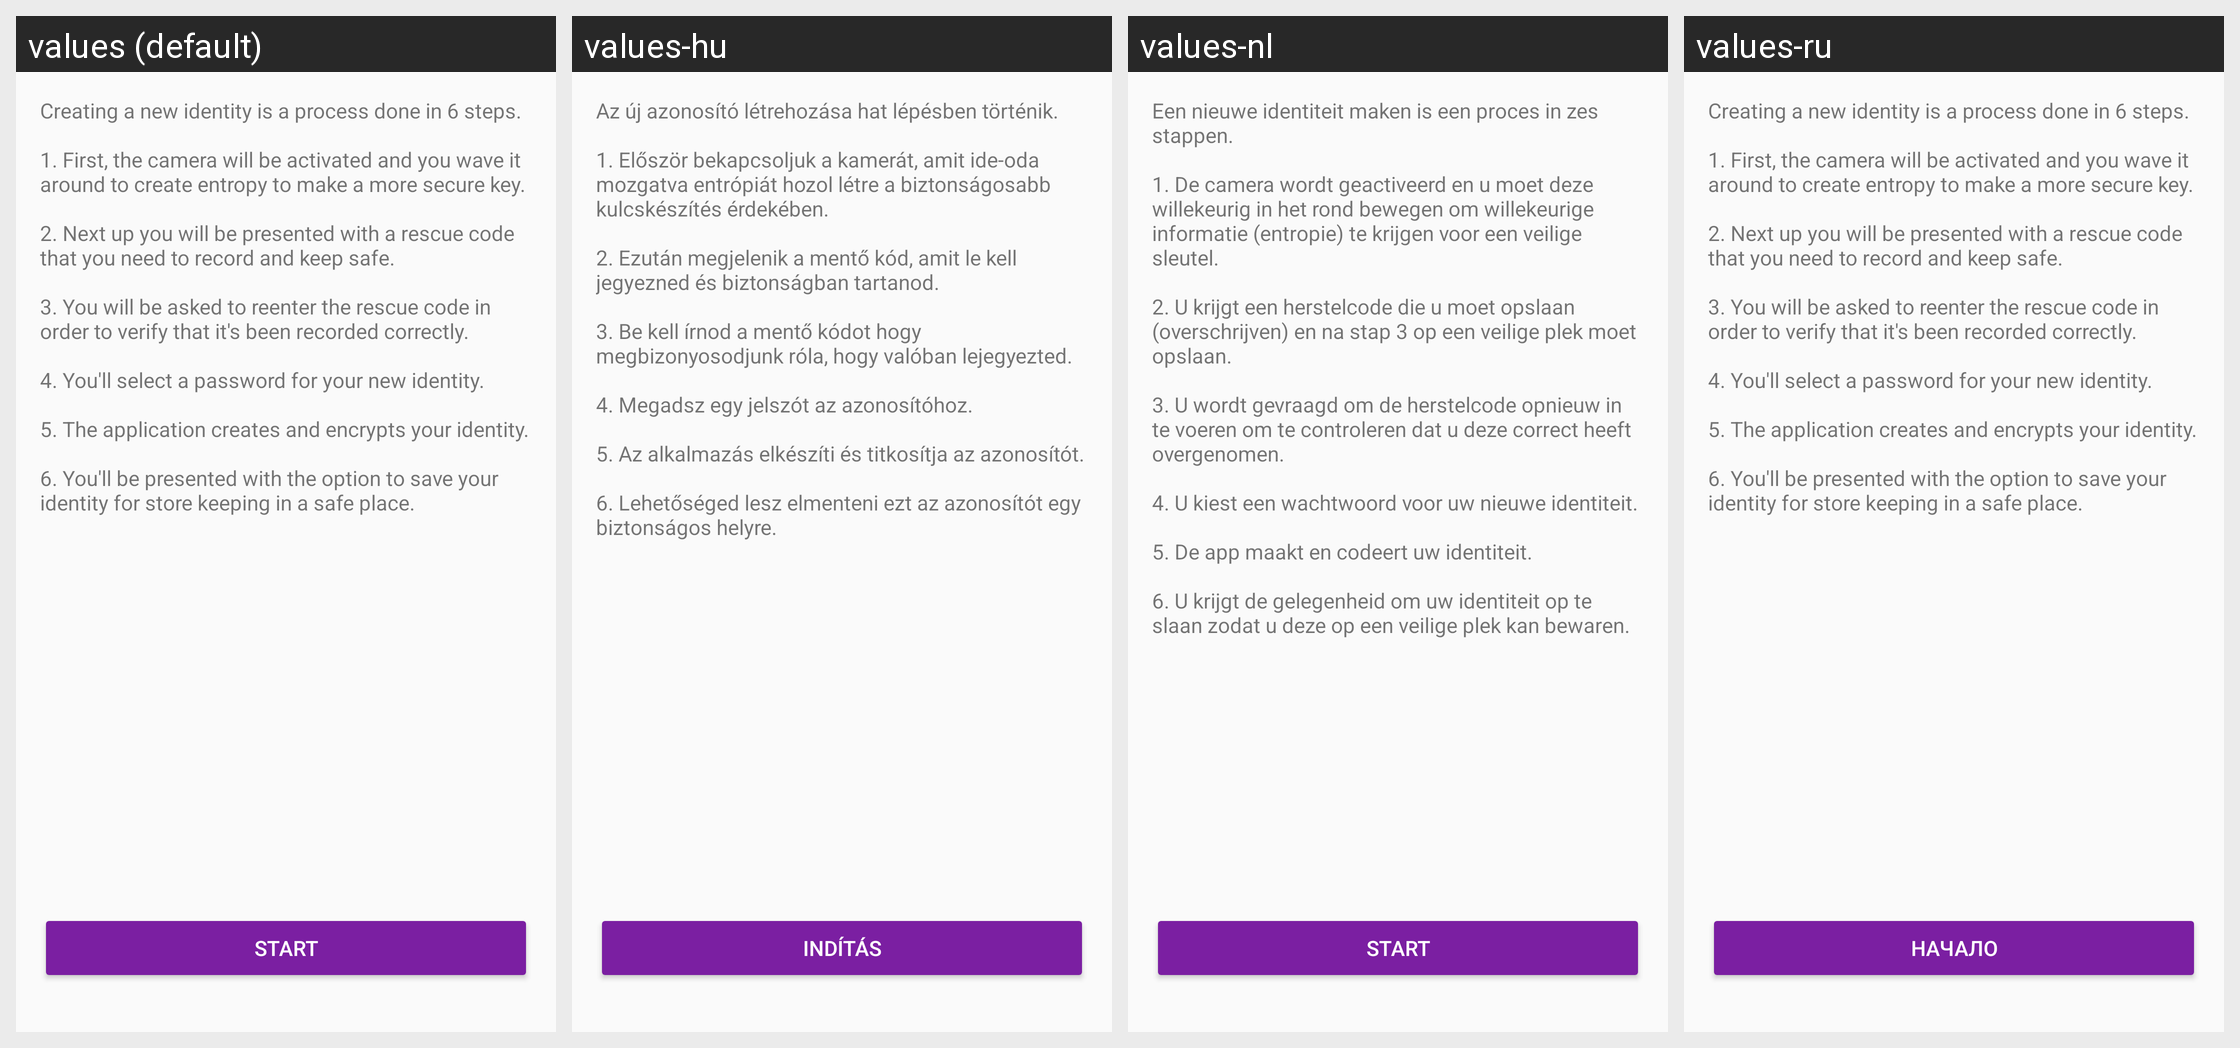

For this localized Android screen grid, give each drawn string resource with its value in every locale shown.
Android screen res/layout/activity_create_identity.xml rendered under 4 locales, left to right: values (default), values-hu, values-nl, values-ru. Device: Nexus 5 (rendered at 1080×1920; each locale shown at half size, 540×960, under a caption strip naming it); theme AppTheme.
Other locales in the repository, not shown: values-ar, values-ca, values-cs, values-de, values-es, values-fi, values-fr, values-he, values-hi, values-id, values-it, values-ja, values-ko, values-no, values-pl, values-pt, values-sl, values-sv, values-zh.
Strings drawn on this screen, with the default value and each locale's value (text and hints the layout hard-codes, and strings that could not be matched under every locale, appear in the picture but are not listed):

create_identity_message
  values: Creating a new identity is a process done in 6 steps.
      
      1. First, the camera will be activated and you wave it around to create entropy to make a more secure key.
      
      2. Next up you will be presented with a rescue code that you need to record and keep safe.
      
      3. You will be asked to reenter the rescue code in order to verify that it's been recorded correctly.
      
      4. You'll select a password for your new …[clipped]
  values-hu: Az új azonosító létrehozása hat lépésben történik.
      
      1. Először bekapcsoljuk a kamerát, amit ide-oda mozgatva entrópiát hozol létre a biztonságosabb kulcskészítés érdekében.
      
      2. Ezután megjelenik a mentő kód, amit le kell jegyezned és biztonságban tartanod.
      
      3. Be kell írnod a mentő kódot hogy megbizonyosodjunk róla, hogy valóban lejegyezted.
      
      4. Megadsz egy jelszót az azonosítóhoz.
      
      5. Az …[clipped]
  values-nl: Een nieuwe identiteit maken is een proces in zes stappen.
      
      1. De camera wordt geactiveerd en u moet deze willekeurig in het rond bewegen om willekeurige informatie (entropie) te krijgen voor een veilige sleutel.
      
      2. U krijgt een herstelcode die u moet opslaan (overschrijven) en na stap 3 op een veilige plek moet opslaan.
      
      3. U wordt gevraagd om de herstelcode opnieuw in te voeren om te …[clipped]
  values-ru: Creating a new identity is a process done in 6 steps.
      
      1. First, the camera will be activated and you wave it around to create entropy to make a more secure key.
      
      2. Next up you will be presented with a rescue code that you need to record and keep safe.
      
      3. You will be asked to reenter the rescue code in order to verify that it's been recorded correctly.
      
      4. You'll select a password for your new …[clipped]

button_create_identity_start
  values: Start
  values-hu: Indítás
  values-nl: Start
  values-ru: Начало
